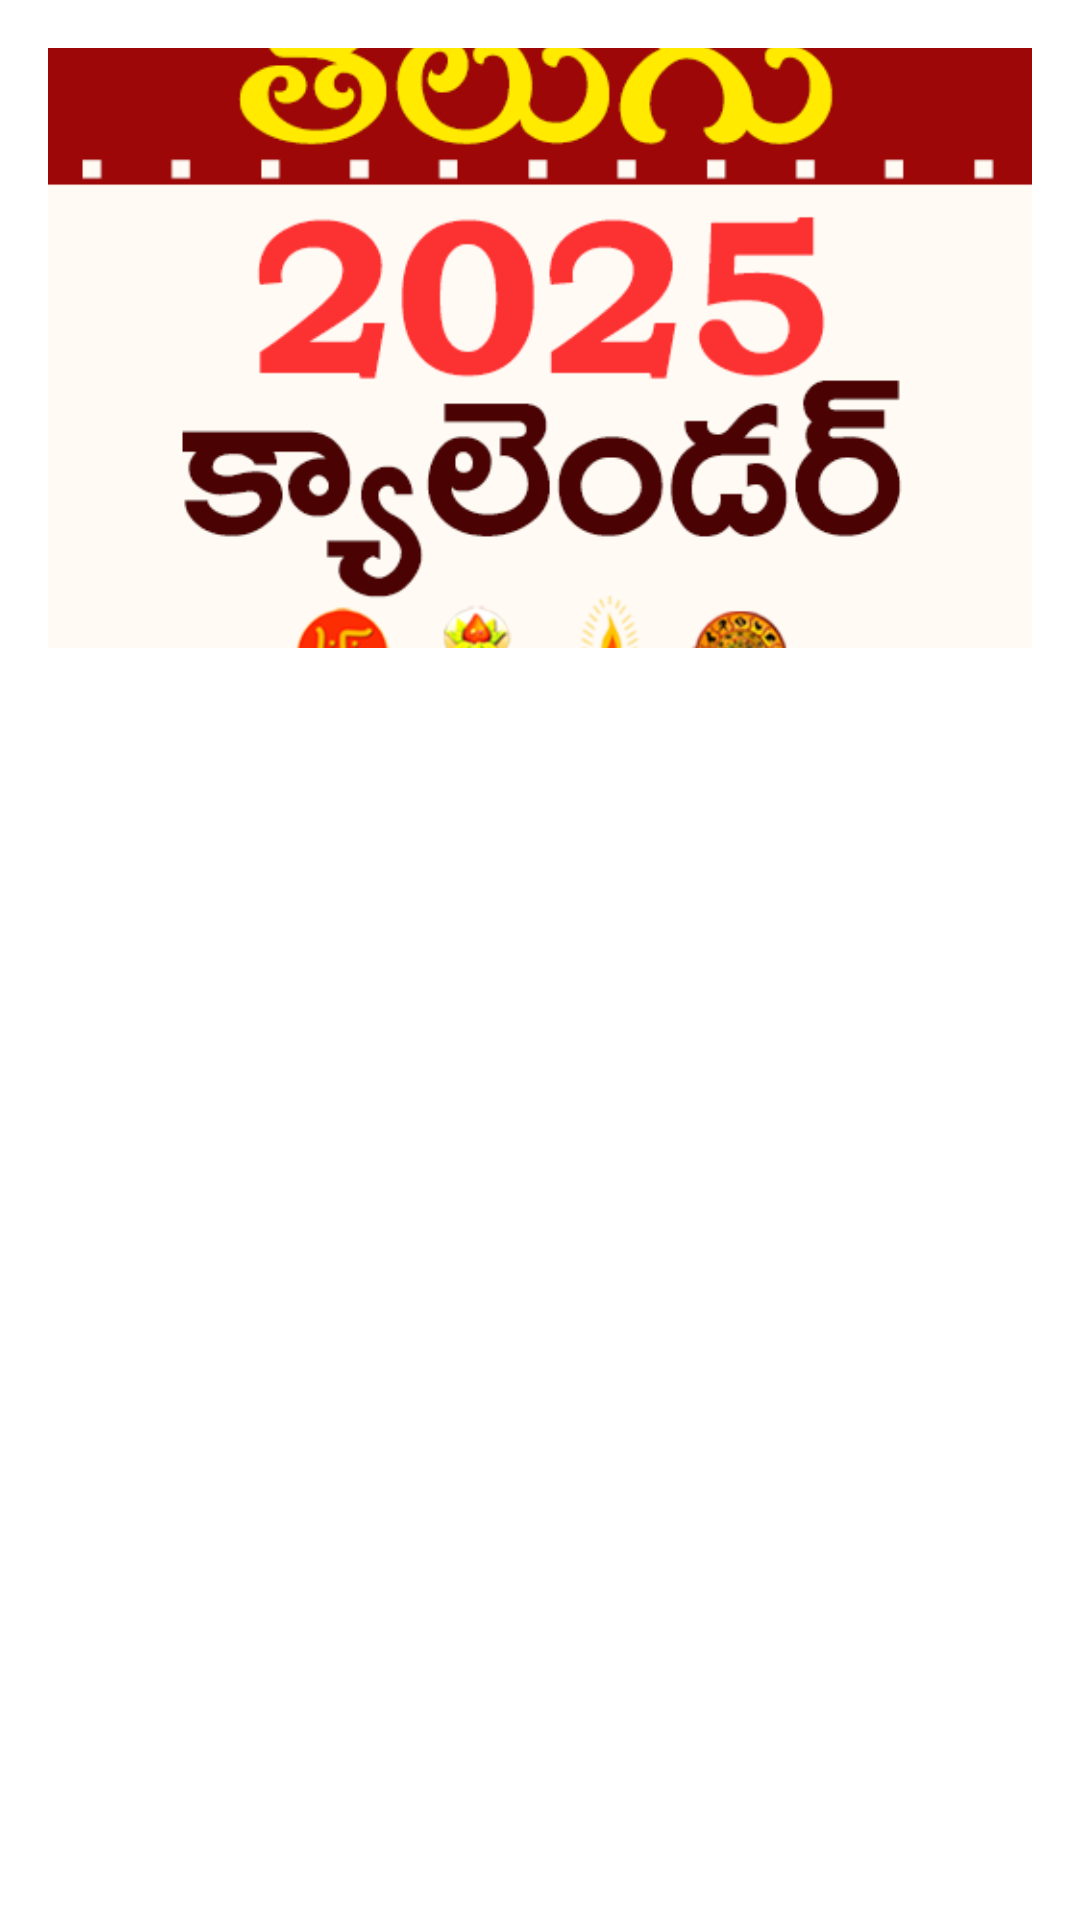

Reconstruct the res/layout file that produces this screen, plus the resources it refers to.
<!-- AndroidManifest.xml: application theme Theme.TeluguCalender -->
<!-- res/layout/card_layout.xml -->
<?xml version="1.0" encoding="utf-8"?>
<RelativeLayout
    xmlns:android="http://schemas.android.com/apk/res/android"
    android:layout_width="match_parent"
    android:layout_height="match_parent"
    android:padding="16dp">

    
    <ImageView
        android:id="@+id/imageViewCard"
        android:layout_width="match_parent"
        android:layout_height="200dp"
        android:scaleType="centerCrop"
        android:src="@drawable/logo_new" />

    

</RelativeLayout>
<!-- resources referenced by this layout -->
<resources>
  <!-- drawable logo_new: png bitmap (drawable, 48237 bytes) -->
</resources>
